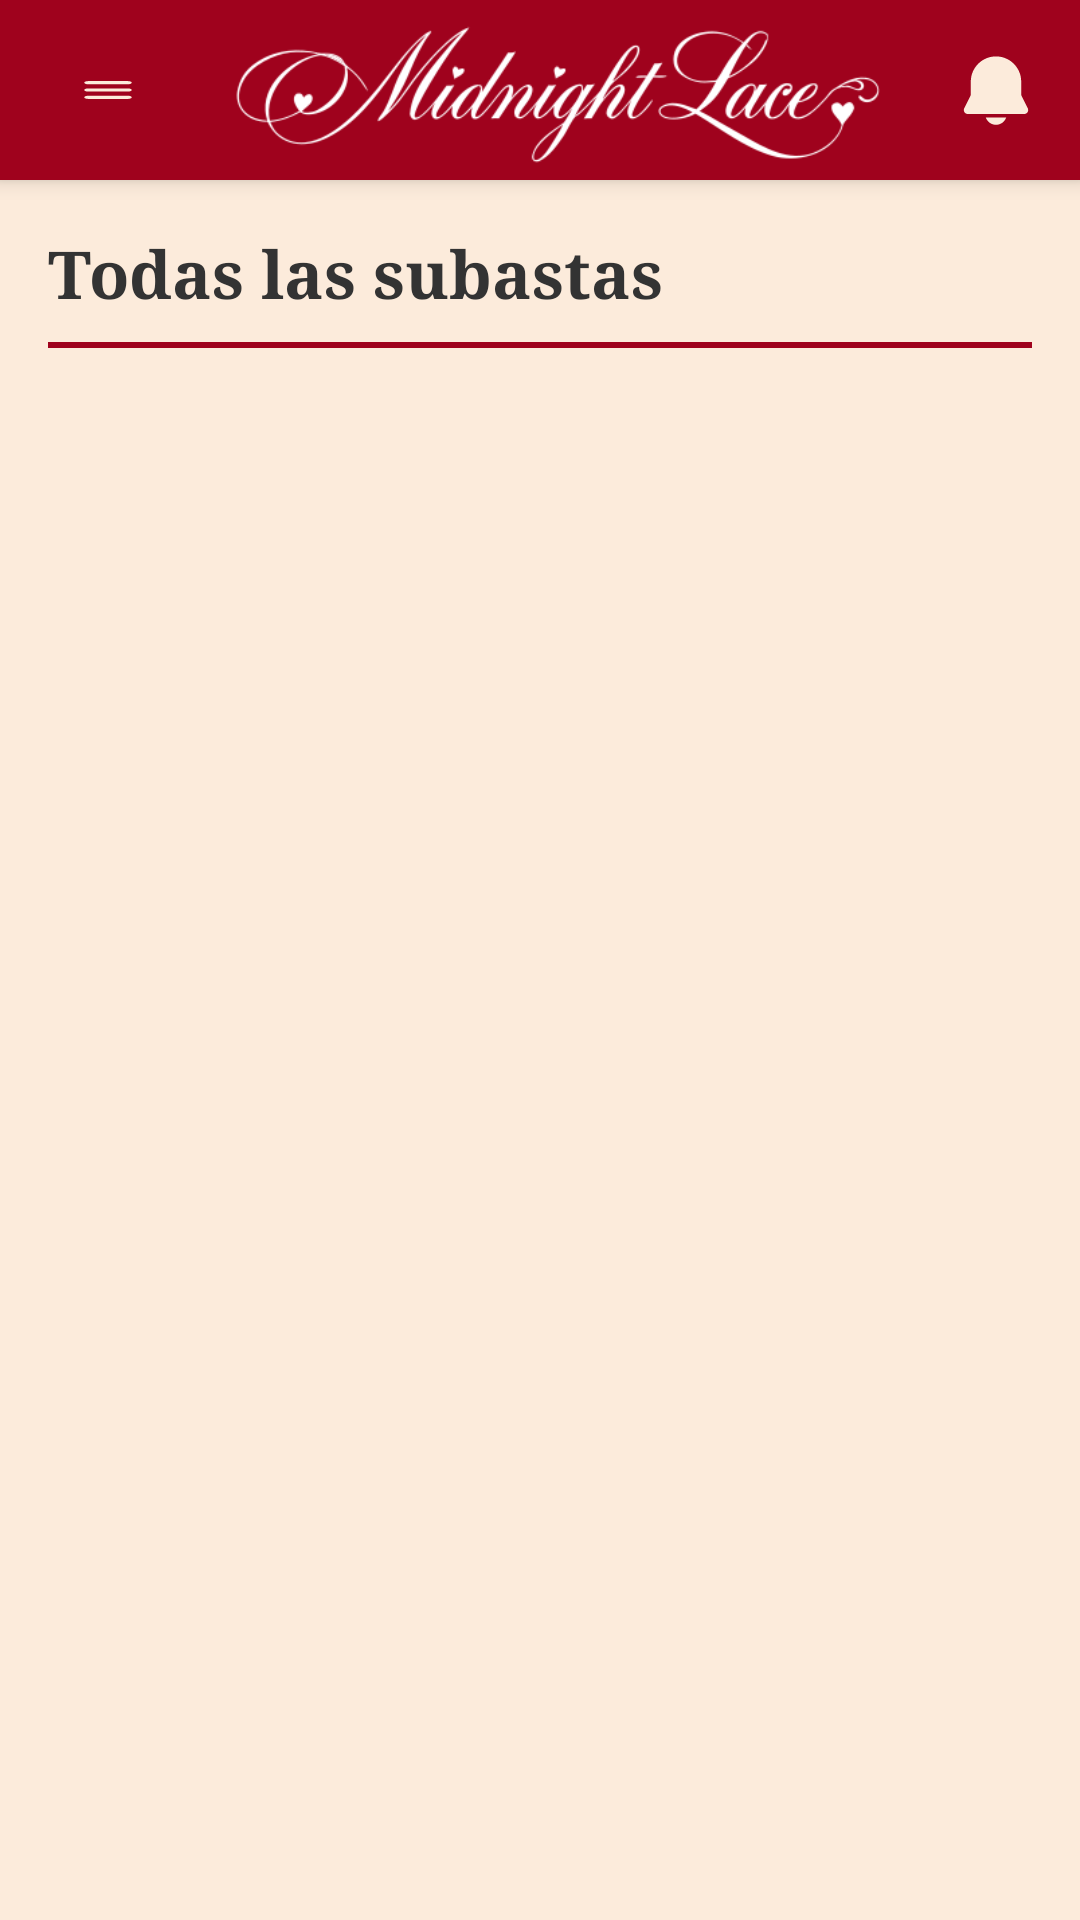

Here is an Android app screen rendered from its layout file. Give the layout XML and the strings, colors and styles it references.
<!-- AndroidManifest.xml: application theme Theme.MidnightLace -->
<!-- res/layout/activity_all_auctions.xml -->
<?xml version="1.0" encoding="utf-8"?>
<androidx.constraintlayout.widget.ConstraintLayout xmlns:android="http://schemas.android.com/apk/res/android"
    xmlns:app="http://schemas.android.com/apk/res-auto"
    android:layout_width="match_parent"
    android:layout_height="match_parent"
    android:background="@color/crema">

    <include
        android:id="@+id/header"
        layout="@layout/header"
        android:layout_width="0dp"
        android:layout_height="wrap_content"
        app:layout_constraintEnd_toEndOf="parent"
        app:layout_constraintStart_toStartOf="parent"
        app:layout_constraintTop_toTopOf="parent" />

    <ScrollView
        android:layout_width="0dp"
        android:layout_height="0dp"
        app:layout_constraintBottom_toTopOf="@id/img_footer"
        app:layout_constraintEnd_toEndOf="parent"
        app:layout_constraintStart_toStartOf="parent"
        app:layout_constraintTop_toBottomOf="@id/header">

        <LinearLayout
            android:id="@+id/container_subastas"
            android:layout_width="match_parent"
            android:layout_height="wrap_content"
            android:orientation="vertical"
            android:paddingStart="16dp"
            android:paddingEnd="16dp"
            android:paddingBottom="16dp">

            <TextView
                android:layout_width="match_parent"
                android:layout_height="wrap_content"
                android:layout_marginTop="16dp"
                android:text="@string/todas_las_subastas"
                android:textColor="@color/texto_oscuro"
                android:textSize="22sp"
                android:textStyle="bold" />

            <View
                android:layout_width="match_parent"
                android:layout_height="2dp"
                android:layout_marginTop="8dp"
                android:layout_marginBottom="16dp"
                android:background="@color/rojo_oscuro" />

        </LinearLayout>
    </ScrollView>

    <ImageView
        android:id="@+id/img_footer"
        android:layout_width="0dp"
        android:layout_height="80dp"
        android:contentDescription="@string/app_name"
        android:scaleType="centerCrop"
        android:src="@drawable/decoracion_caballos"
        app:layout_constraintBottom_toBottomOf="parent"
        app:layout_constraintEnd_toEndOf="parent"
        app:layout_constraintStart_toStartOf="parent" />

</androidx.constraintlayout.widget.ConstraintLayout>
<!-- res/layout/header.xml (included above) -->
<?xml version="1.0" encoding="utf-8"?>
<androidx.constraintlayout.widget.ConstraintLayout xmlns:android="http://schemas.android.com/apk/res/android"
    xmlns:app="http://schemas.android.com/apk/res-auto"
    android:id="@+id/header"
    android:layout_width="match_parent"
    android:layout_height="56dp"
    android:background="@color/rojo_oscuro"
    android:elevation="4dp">

    <ImageView
        android:id="@+id/btn_menu"
        android:layout_width="40dp"
        android:layout_height="40dp"
        android:layout_marginStart="16dp"
        android:contentDescription="@string/app_name"
        android:src="@drawable/ic_menu"
        app:layout_constraintBottom_toBottomOf="parent"
        app:layout_constraintStart_toStartOf="parent"
        app:layout_constraintTop_toTopOf="parent" />

    <ImageView
        android:id="@+id/header_logo"
        android:layout_width="0dp"
        android:layout_height="60dp"
        android:layout_marginStart="48dp"
        android:contentDescription="@string/app_name"
        android:scaleType="fitCenter"
        android:src="@drawable/logo_blanco"
        app:layout_constraintBottom_toBottomOf="parent"
        app:layout_constraintEnd_toStartOf="@+id/btn_notif"
        app:layout_constraintHorizontal_bias="1.0"
        app:layout_constraintStart_toStartOf="parent"
        app:layout_constraintTop_toTopOf="parent" />

    <ImageView
        android:id="@+id/btn_notif"
        android:layout_width="24dp"
        android:layout_height="24dp"
        android:layout_marginEnd="16dp"
        android:contentDescription="@string/app_name"
        android:src="@drawable/ic_bell"
        app:layout_constraintBottom_toBottomOf="parent"
        app:layout_constraintEnd_toEndOf="parent"
        app:layout_constraintTop_toTopOf="parent" />

</androidx.constraintlayout.widget.ConstraintLayout>
<!-- resources referenced by this layout -->
<resources>
  <color name="crema">#FCEBDB</color>
  <color name="rojo_oscuro">#9F021D</color>
  <color name="texto_oscuro">#333333</color>
  <!-- drawable ic_bell (drawable) -->
  <?xml version="1.0" encoding="utf-8"?>
  <vector xmlns:android="http://schemas.android.com/apk/res/android"
      android:width="24dp"
      android:height="24dp"
      android:viewportWidth="30"
      android:viewportHeight="30">
      <path
          android:fillColor="#FCEBDB"
          android:pathData="M15,1C12.215,1 9.545,2.106 7.575,4.075C5.606,6.045 4.5,8.715 4.5,11.5v5.292c0,0.233 -0.054,0.462 -0.157,0.67L1.767,22.612c-0.126,0.252 -0.185,0.531 -0.173,0.812 0.013,0.281 0.097,0.554 0.245,0.793 0.148,0.239 0.355,0.437 0.6,0.574 0.246,0.137 0.523,0.209 0.804,0.209h23.514c0.281,0 0.558,-0.072 0.804,-0.209 0.245,-0.137 0.452,-0.334 0.6,-0.574 0.148,-0.239 0.232,-0.512 0.245,-0.793 0.012,-0.281 -0.047,-0.56 -0.173,-0.812L25.659,17.462C25.555,17.254 25.5,17.025 25.5,16.792V11.5c0,-2.785 -1.106,-5.455 -3.075,-7.425C20.456,2.106 17.785,1 15,1ZM15,29.5c-0.931,0 -1.839,-0.288 -2.599,-0.825 -0.761,-0.537 -1.336,-1.297 -1.646,-2.175h8.49c-0.31,0.878 -0.885,1.638 -1.646,2.175C16.839,29.212 15.931,29.5 15,29.5Z" />
  </vector>
  <!-- drawable ic_menu (drawable) -->
  <?xml version="1.0" encoding="utf-8"?>
  <vector xmlns:android="http://schemas.android.com/apk/res/android"
      android:width="28dp"
      android:height="28dp"
      android:viewportWidth="72"
      android:viewportHeight="172">
      <path
          android:fillColor="#FCEBDB"
          android:pathData="M48,94.25C48.578,94.25 49.133,94.473 49.552,94.872C49.97,95.27 50.219,95.815 50.246,96.392C50.274,96.969 50.079,97.535 49.701,97.972C49.323,98.409 48.791,98.684 48.216,98.74L48,98.75H24C23.422,98.75 22.867,98.527 22.448,98.128C22.03,97.73 21.782,97.185 21.754,96.608C21.726,96.031 21.921,95.465 22.299,95.028C22.677,94.591 23.209,94.316 23.784,94.261L24,94.25H48ZM48,83.75C48.597,83.75 49.169,83.987 49.591,84.409C50.013,84.831 50.25,85.403 50.25,86C50.25,86.597 50.013,87.169 49.591,87.591C49.169,88.013 48.597,88.25 48,88.25H24C23.403,88.25 22.831,88.013 22.409,87.591C21.987,87.169 21.75,86.597 21.75,86C21.75,85.403 21.987,84.831 22.409,84.409C22.831,83.987 23.403,83.75 24,83.75H48ZM48,73.25C48.597,73.25 49.169,73.487 49.591,73.909C50.013,74.331 50.25,74.903 50.25,75.5C50.25,76.097 50.013,76.669 49.591,77.091C49.169,77.513 48.597,77.75 48,77.75H24C23.403,77.75 22.831,77.513 22.409,77.091C21.987,76.669 21.75,76.097 21.75,75.5C21.75,74.903 21.987,74.331 22.409,73.909C22.831,73.487 23.403,73.25 24,73.25H48Z" />
  </vector>
  <!-- drawable logo_blanco: png bitmap (drawable, 15559 bytes) -->
  <string name="app_name">Midnight Lace</string>
  <string name="todas_las_subastas">Todas las subastas</string>
  <style name="Theme.MidnightLace" parent="Theme.MaterialComponents.Light.NoActionBar">
          <item name="colorPrimary">@color/rojo_oscuro</item>
          <item name="colorPrimaryDark">@color/burdeos</item>
          <item name="colorAccent">@color/rosa_decorativo</item>
          <item name="android:windowBackground">@color/crema</item>
          <item name="android:statusBarColor">@color/rojo_oscuro</item>
          <item name="android:fontFamily">serif</item>
      </style>
  <color name="burdeos">#680314</color>
  <color name="rosa_decorativo">#D6888F</color>
</resources>
